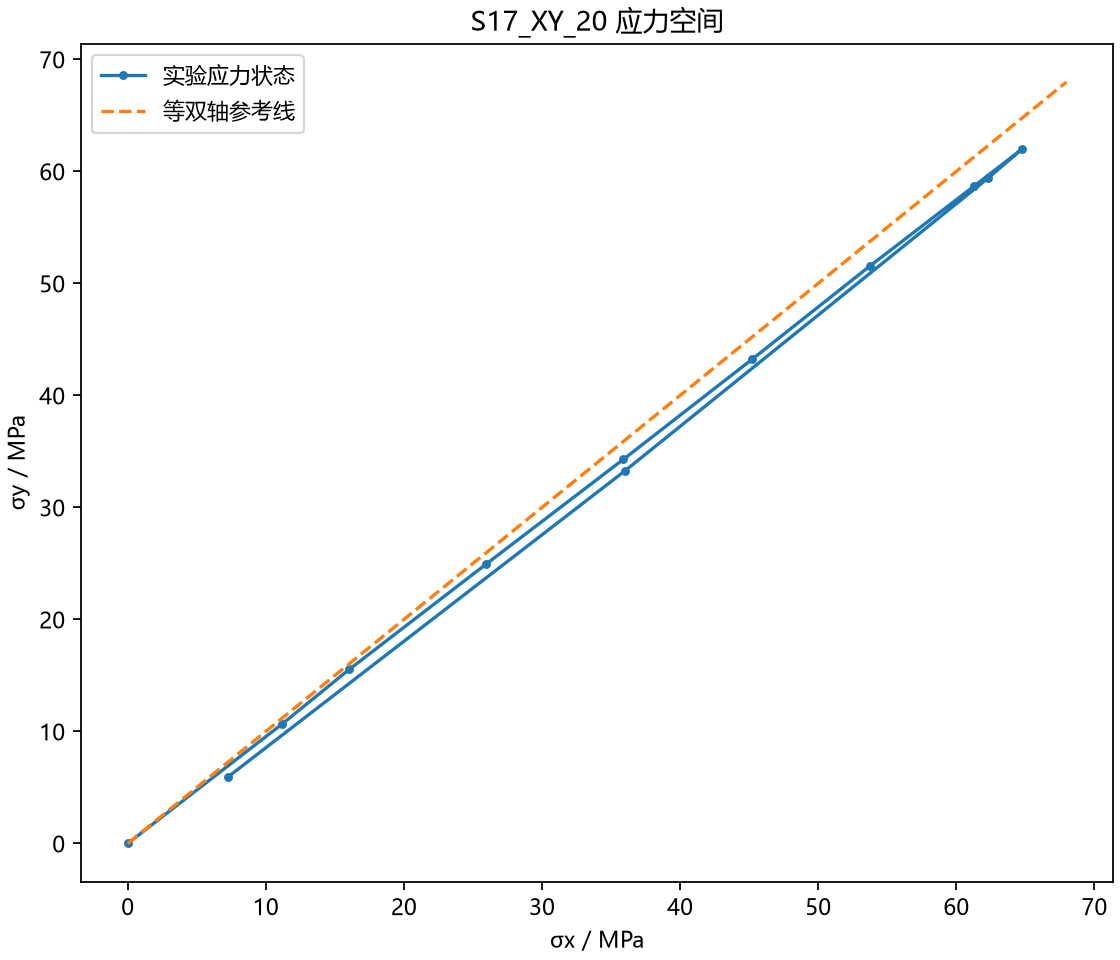

The file beside this chart, header and first rows:
照片, 时间/s, σx/MPa, σy/MPa, 等效应力/MPa
000003.jpg, 0.05, 0.00000000, 0.00000000, 0.00000000
000004.jpg, 0.0703, 11.2, 10.68, 10.95
000005.jpg, 0.0905, 16.04, 15.54, 15.8
000006.jpg, 0.1108, 25.93, 24.92, 25.44
000007.jpg, 0.1311, 35.9, 34.3, 35.13
000008.jpg, 0.1514, 45.24, 43.25, 44.27
000009.jpg, 0.1716, 53.73, 51.54, 52.67
000010.jpg, 0.1919, 61.26, 58.66, 60
000011.jpg, 0.2122, 64.73, 61.96, 63.39
000012.jpg, 0.2325, 62.29, 59.39, 60.89
000013.jpg, 0.2527, 35.97, 33.23, 34.69
000014.jpg, 0.273, 7.277, 5.958, 6.715
